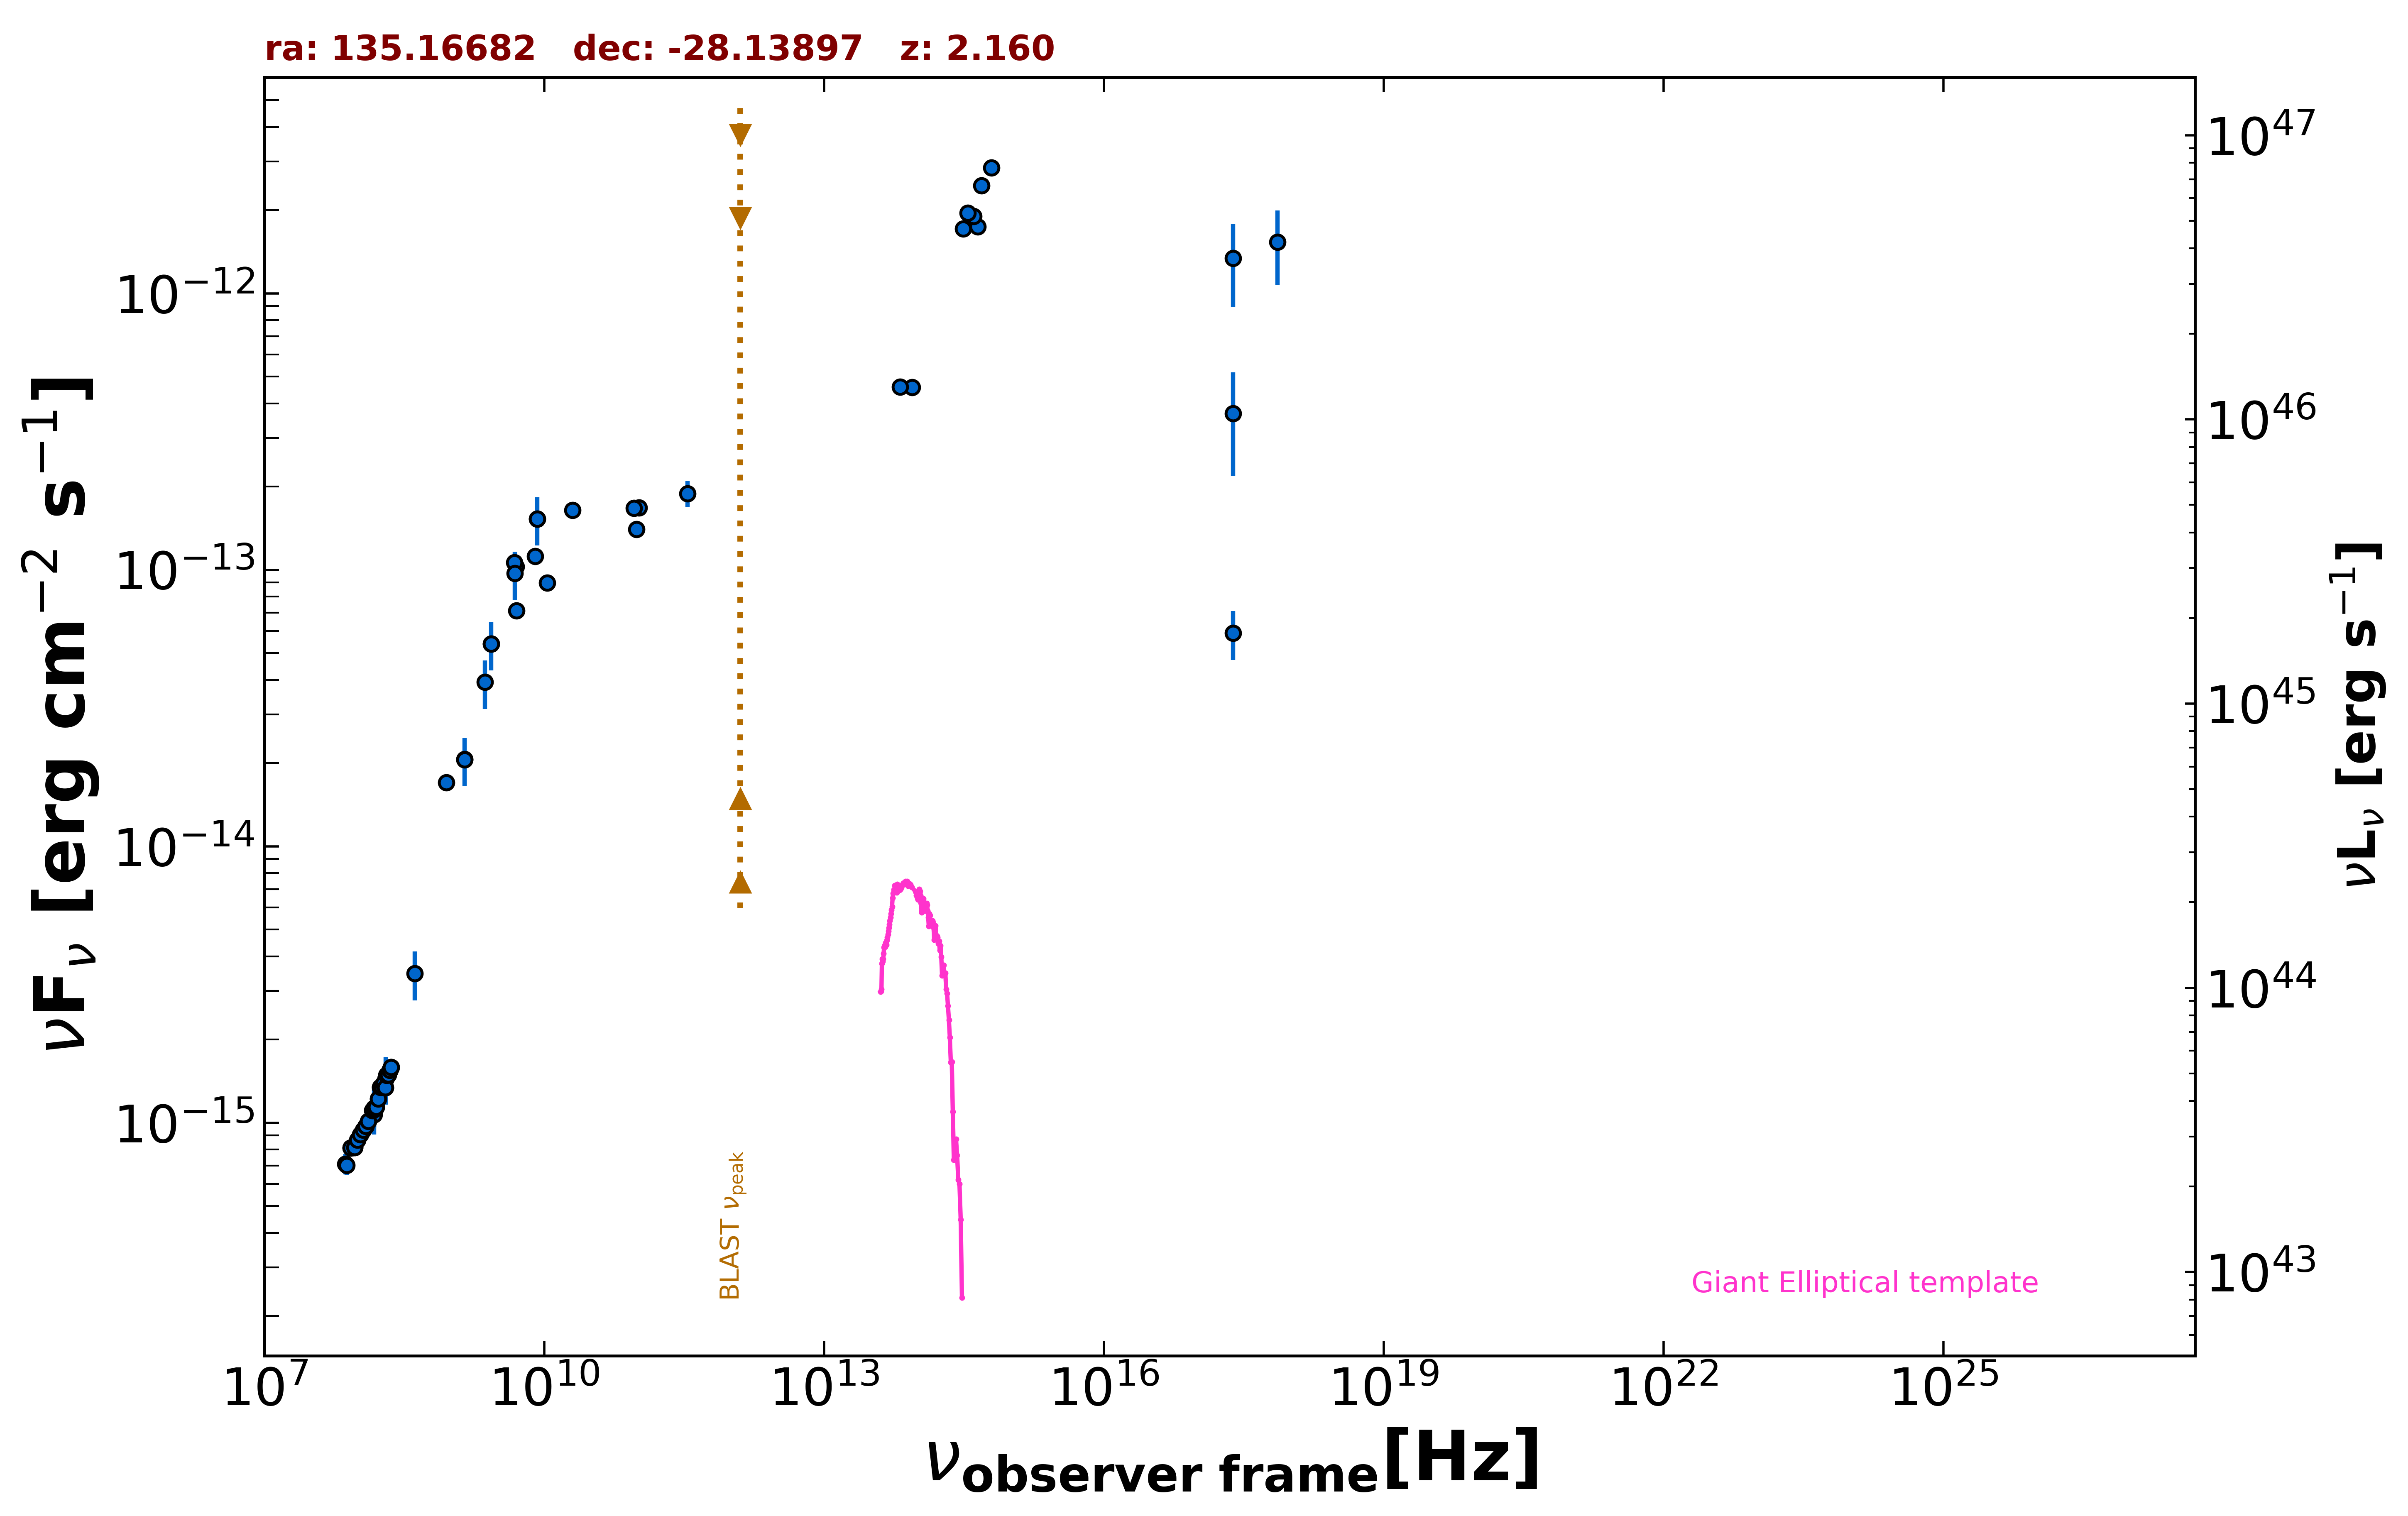

Data behind this chart, as committed beside it:
freq., flux, err_flux, MJD_start, MJD_end, flag, catalog, reference
1.400e+09, 2.064e-14, 6.200e-16, 55000, 55000, , NVSS, Condon et al. 1998  AJ  115  1693
8.870e+08, 1.700e-14, 1.195e-15, 55000, 55000, , RACS, Hale et al. 2021  PASA  38  e058
2.418e+17, 1.338e-12, 4.461e-13, 55000, 55000, , XMMSL2, Saxton et al. 2008  A&A  480  611
7.253e+17, 1.533e-12, 4.615e-13, 55000, 55000, , XMMSL2, Saxton et al. 2008  A&A  480  611
2.418e+17, 3.682e-13, 1.500e-13, 55000, 55000, , RASS, Boller et al. 2016  A&A  103  1
2.418e+17, 5.903e-14, 1.187e-14, 55000, 55000, , WGACAT, White et al. 2000  VizieR  IX/31/wgacat
1.500e+08, 1.071e-15, 1.080e-16, 55000, 55000, , TGSS150, Intema et al. 2017  A&A  598  A781
7.400e+07, 7.104e-16, 5.920e-17, 55000, 55000, , VLSSR, Lane et al. 2014  MNRAS  440 327
5.000e+09, 1.028e-13, 5.150e-15, 55000, 55000, , AT20G, Murphy et al. 2010  MNRAS  402  2403
8.000e+09, 1.118e-13, 5.850e-15, 55000, 55000, , AT20G, Murphy et al. 2010  MNRAS  402  2403
2.000e+10, 1.642e-13, 1.080e-14, 55000, 55000, , AT20G, Murphy et al. 2010  MNRAS  402  2403
8.400e+09, 1.527e-13, 0.000e+00, 55000, 55000, , CRATES, Healey et al. 2007  ApJS  171  61
5.009e+09, 7.113e-14, 4.005e-15, 55000, 55000, , KUEHR, Kuehr et al. 1981  A&AS  45  367
1.070e+10, 8.984e-14, 1.070e-15, 55000, 55000, , KUEHR, Kuehr et al. 1981  A&AS  45  367
2.700e+09, 5.400e-14, 2.430e-15, 55000, 55000, , KUEHR, Kuehr et al. 1981  A&AS  45  367
4.800e+09, 1.064e-13, 5.550e-15, 55000, 55000, , PMN, Griffith et al. 1993-1996  VizieR  VIII/…
9.746e+10, 1.403e-13, 9.750e-15, 57234, 57234, , ALMA, Bonato et al. 2019  MNRAS  485  1188
1.035e+11, 1.677e-13, 8.250e-15, 58224, 58224, , ALMA, Bonato et al. 2019  MNRAS  485  1188
9.150e+10, 1.674e-13, 8.250e-15, 58224, 58224, , ALMA, Bonato et al. 2019  MNRAS  485  1188
3.435e+11, 1.889e-13, 2.060e-14, 58225, 58225, , ALMA, Bonato et al. 2019  MNRAS  485  1188
8.817e+13, 4.578e-13, 3.450e-15, 55000, 55000, , UNWISE, Schlafly et al. 2019  ApJS  240  30
6.517e+13, 4.586e-13, 4.350e-15, 55000, 55000, , UNWISE, Schlafly et al. 2019  ApJS  240  30
4.455e+14, 1.744e-12, 0.000e+00, 55000, 55000, , GAIA, The Gaia Collaboration 2016  A&A  595  A…
6.233e+14, 2.849e-12, 1.550e-14, 55000, 55000, , PanSTARRS, Flewelling et al. 2020  ApJS  251  7
4.859e+14, 2.455e-12, 2.250e-14, 55000, 55000, , PanSTARRS, Flewelling et al. 2020  ApJS  251  7
3.987e+14, 1.899e-12, 7.000e-15, 55000, 55000, , PanSTARRS, Flewelling et al. 2020  ApJS  251  7
3.462e+14, 1.951e-12, 1.200e-14, 55000, 55000, , PanSTARRS, Flewelling et al. 2020  ApJS  251  7
3.116e+14, 1.715e-12, 1.000e-14, 55000, 55000, , PanSTARRS, Flewelling et al. 2020  ApJS  251  7
4.850e+09, 9.700e-14, 1.940e-14, 55000, 55000, , SPECFINDV3, Stein et al.  2021  A&A  655  A17
2.700e+09, 5.400e-14, 1.080e-14, 55000, 55000, , SPECFINDV3, Stein et al.  2021  A&A  655  A17
1.400e+09, 2.058e-14, 4.060e-15, 55000, 55000, , SPECFINDV3, Stein et al.  2021  A&A  655  A17
4.080e+08, 3.468e-15, 6.940e-16, 55000, 55000, , SPECFINDV3, Stein et al.  2021  A&A  655  A17
1.500e+08, 1.131e-15, 2.250e-16, 55000, 55000, , SPECFINDV3, Stein et al.  2021  A&A  655  A17
2.307e+09, 3.922e-14, 7.840e-15, 55000, 55000, , SPECFINDV3, Stein et al.  2021  A&A  655  A17
2.000e+08, 1.442e-15, 2.800e-16, 55000, 55000, , SPECFINDV3, Stein et al.  2021  A&A  655  A17
8.400e+09, 1.529e-13, 3.025e-14, 55000, 55000, , SPECFINDV3, Stein et al.  2021  A&A  655  A17
2.000e+08, 1.442e-15, 2.000e-17, 55000, 55000, , EPRS, Callingham J.R. et. al.  2017  ApJ  836 …
7.600e+07, 7.024e-16, 5.410e-17, 55000, 55000, , EPRS, Callingham J.R. et. al.  2017  ApJ  836 …
8.400e+07, 8.117e-16, 4.990e-17, 55000, 55000, , EPRS, Callingham J.R. et. al.  2017  ApJ  836 …
9.200e+07, 8.134e-16, 4.655e-17, 55000, 55000, , EPRS, Callingham J.R. et. al.  2017  ApJ  836 …
9.900e+07, 8.671e-16, 4.860e-17, 55000, 55000, , EPRS, Callingham J.R. et. al.  2017  ApJ  836 …
1.070e+08, 9.064e-16, 4.570e-17, 55000, 55000, , EPRS, Callingham J.R. et. al.  2017  ApJ  836 …
1.150e+08, 9.422e-16, 4.395e-17, 55000, 55000, , EPRS, Callingham J.R. et. al.  2017  ApJ  836 …
1.220e+08, 9.731e-16, 4.370e-17, 55000, 55000, , EPRS, Callingham J.R. et. al.  2017  ApJ  836 …
1.300e+08, 1.013e-15, 4.500e-17, 55000, 55000, , EPRS, Callingham J.R. et. al.  2017  ApJ  836 …
1.430e+08, 1.108e-15, 4.650e-17, 55000, 55000, , EPRS, Callingham J.R. et. al.  2017  ApJ  836 …
1.510e+08, 1.120e-15, 4.650e-17, 55000, 55000, , EPRS, Callingham J.R. et. al.  2017  ApJ  836 …
1.580e+08, 1.139e-15, 4.550e-17, 55000, 55000, , EPRS, Callingham J.R. et. al.  2017  ApJ  836 …
1.660e+08, 1.219e-15, 4.900e-17, 55000, 55000, , EPRS, Callingham J.R. et. al.  2017  ApJ  836 …
1.740e+08, 1.345e-15, 5.800e-17, 55000, 55000, , EPRS, Callingham J.R. et. al.  2017  ApJ  836 …
1.810e+08, 1.346e-15, 5.700e-17, 55000, 55000, , EPRS, Callingham J.R. et. al.  2017  ApJ  836 …
1.890e+08, 1.387e-15, 6.150e-17, 55000, 55000, , EPRS, Callingham J.R. et. al.  2017  ApJ  836 …
1.970e+08, 1.342e-15, 5.700e-17, 55000, 55000, , EPRS, Callingham J.R. et. al.  2017  ApJ  836 …
2.040e+08, 1.485e-15, 5.300e-17, 55000, 55000, , EPRS, Callingham J.R. et. al.  2017  ApJ  836 …
2.120e+08, 1.490e-15, 5.000e-17, 55000, 55000, , EPRS, Callingham J.R. et. al.  2017  ApJ  836 …
2.200e+08, 1.550e-15, 5.150e-17, 55000, 55000, , EPRS, Callingham J.R. et. al.  2017  ApJ  836 …
2.270e+08, 1.589e-15, 5.250e-17, 55000, 55000, , EPRS, Callingham J.R. et. al.  2017  ApJ  836 …
8.400e+07, 8.117e-16, 4.355e-17, 55000, 55000, , GLEAMV2, Hurley-Walker N. et al.  2017  MNRAS  46…
9.200e+07, 8.134e-16, 3.965e-17, 55000, 55000, , GLEAMV2, Hurley-Walker N. et al.  2017  MNRAS  46…
9.900e+07, 8.671e-16, 4.105e-17, 55000, 55000, , GLEAMV2, Hurley-Walker N. et al.  2017  MNRAS  46…
... 16 more rows
